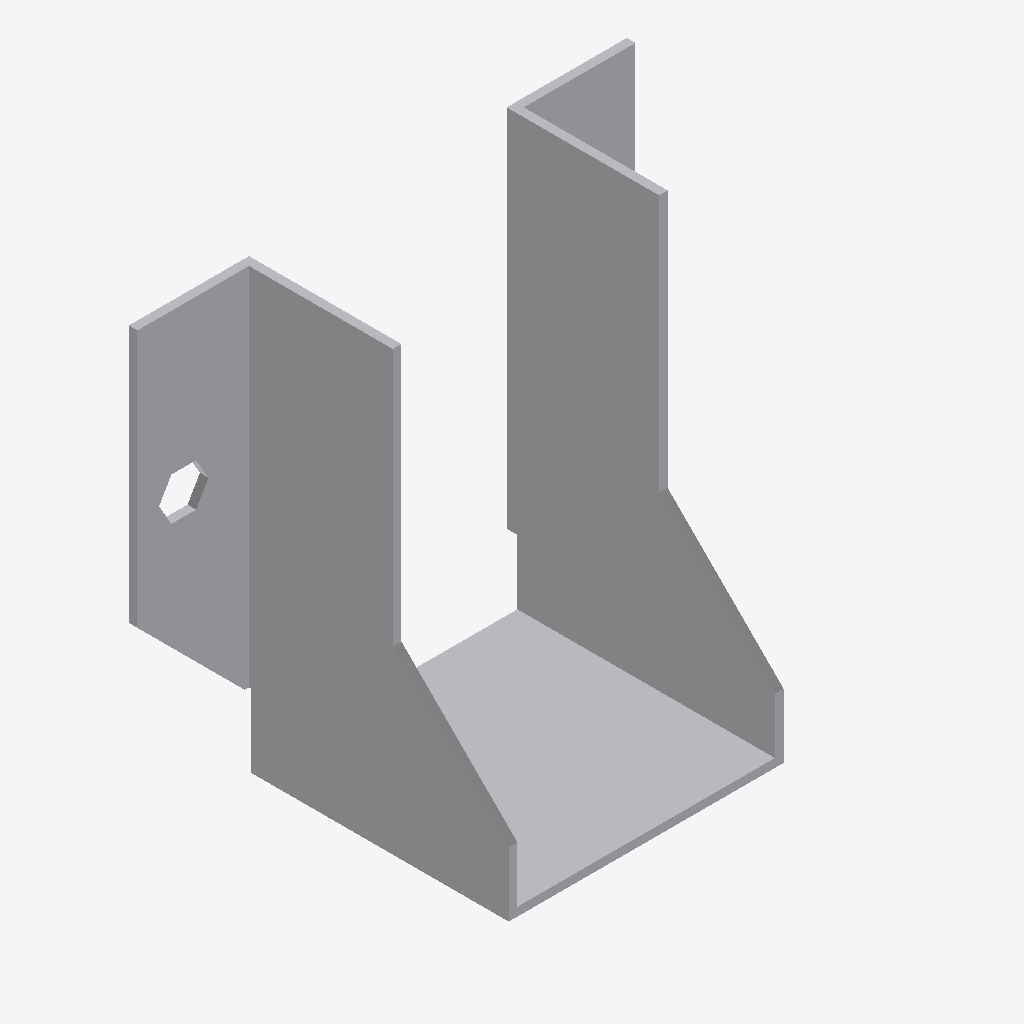
Isometric view of an IFC building model (IFC-SPF (STEP), schema IFC2X3, length unit millimetre), seen from the south-west, elements coloured by IFC class: 1 other element (light grey).
Extent 0.116 m × 0.062 m × 0.102 m (x, y, z). Storeys (1): Level 1 at 0.00 m. Elements (1): 1 IfcBuildingElementProxy.

HEADER;
FILE_DESCRIPTION(('ViewDefinition [CoordinationView]'),'2;1');
FILE_NAME('','2023-07-05T14:58:29',(''),(''),'The EXPRESS Data Manager Version 5.01.0100.02.64','20130308_1515(x64) - Exporter 2014.0.2013.0308 -','');
FILE_SCHEMA(('IFC2X3'));
ENDSEC;
DATA;
#85=IFCPROJECT('2yLul87gL9fOfpfh9sWEiD',#41,'',$,$,'S:\\@Technology\\9.BIMCAD EU\\2.PROJECTS\\ES-233601 BIMCAD EU_Batch 1.3_1191 models\\Working\\3D Content\\First 150 Models\\No Holes\\3D RFA\\C_BSNN60_100_3D_CAD_MULT_Prod_noholes.ifc','',(#74,#82),#69);
#868=IFCSITE('2yLul87gL9fOfpfh9sWEiF',#41,'Default',$,'',#867,$,$,.ELEMENT.,(42,24,53,508911),(-71,-15,-29,-58837),0.0,$,$);
#95=IFCBUILDING('2yLul87gL9fOfpfh9sWEiC',#41,'',$,$,#32,$,'',.ELEMENT.,$,$,#91);
#104=IFCBUILDINGSTOREY('2yLul87gL9fOfpfhA9Vn58',#41,'Level 1',$,$,#102,$,'Level 1',.ELEMENT.,0.0);
#772=IFCBUILDINGELEMENTPROXY('3L4SNtT0DEAPrfV2hXmbRk',#41,'C_BSNN60_100_3D_CAD_MULT_Prod_noholes:C_BSNN60_100_3D_CAD_MULT_Prod_noholes:105041',$,'C_BSNN60_100_3D_CAD_MULT_Prod_noholes',#770,#765,'105041',.ELEMENT.);
ENDSEC;
